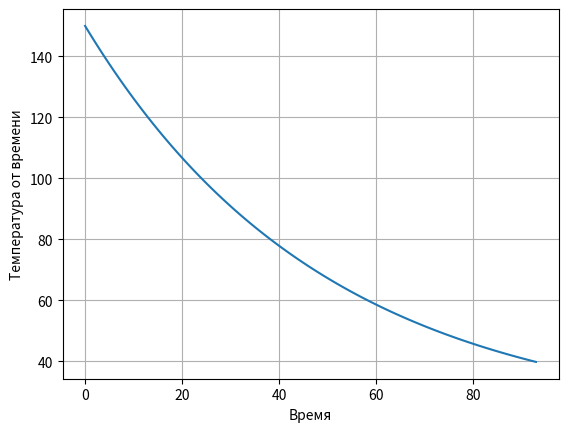

Write Python code to recreate this figure.
import matplotlib.pyplot as plt

t_bread_fresh = 150
t_room = 20
t_bread_final = 40
k = 0.02
h = 1
time = 0

t_value_list = [0]
x_t_value_list = [t_bread_fresh]

while t_bread_fresh >= t_bread_final:
    tmp_bread_t = k * (t_bread_fresh - t_room)
    t_bread_fresh -= tmp_bread_t
    time += h

    t_value_list.append(time)
    x_t_value_list.append(t_bread_fresh)

print(f'{time = } sec')

plt.plot(t_value_list, x_t_value_list)
plt.grid(True)
plt.xlabel('Время')
plt.ylabel('Температура от времени')
plt.show()
